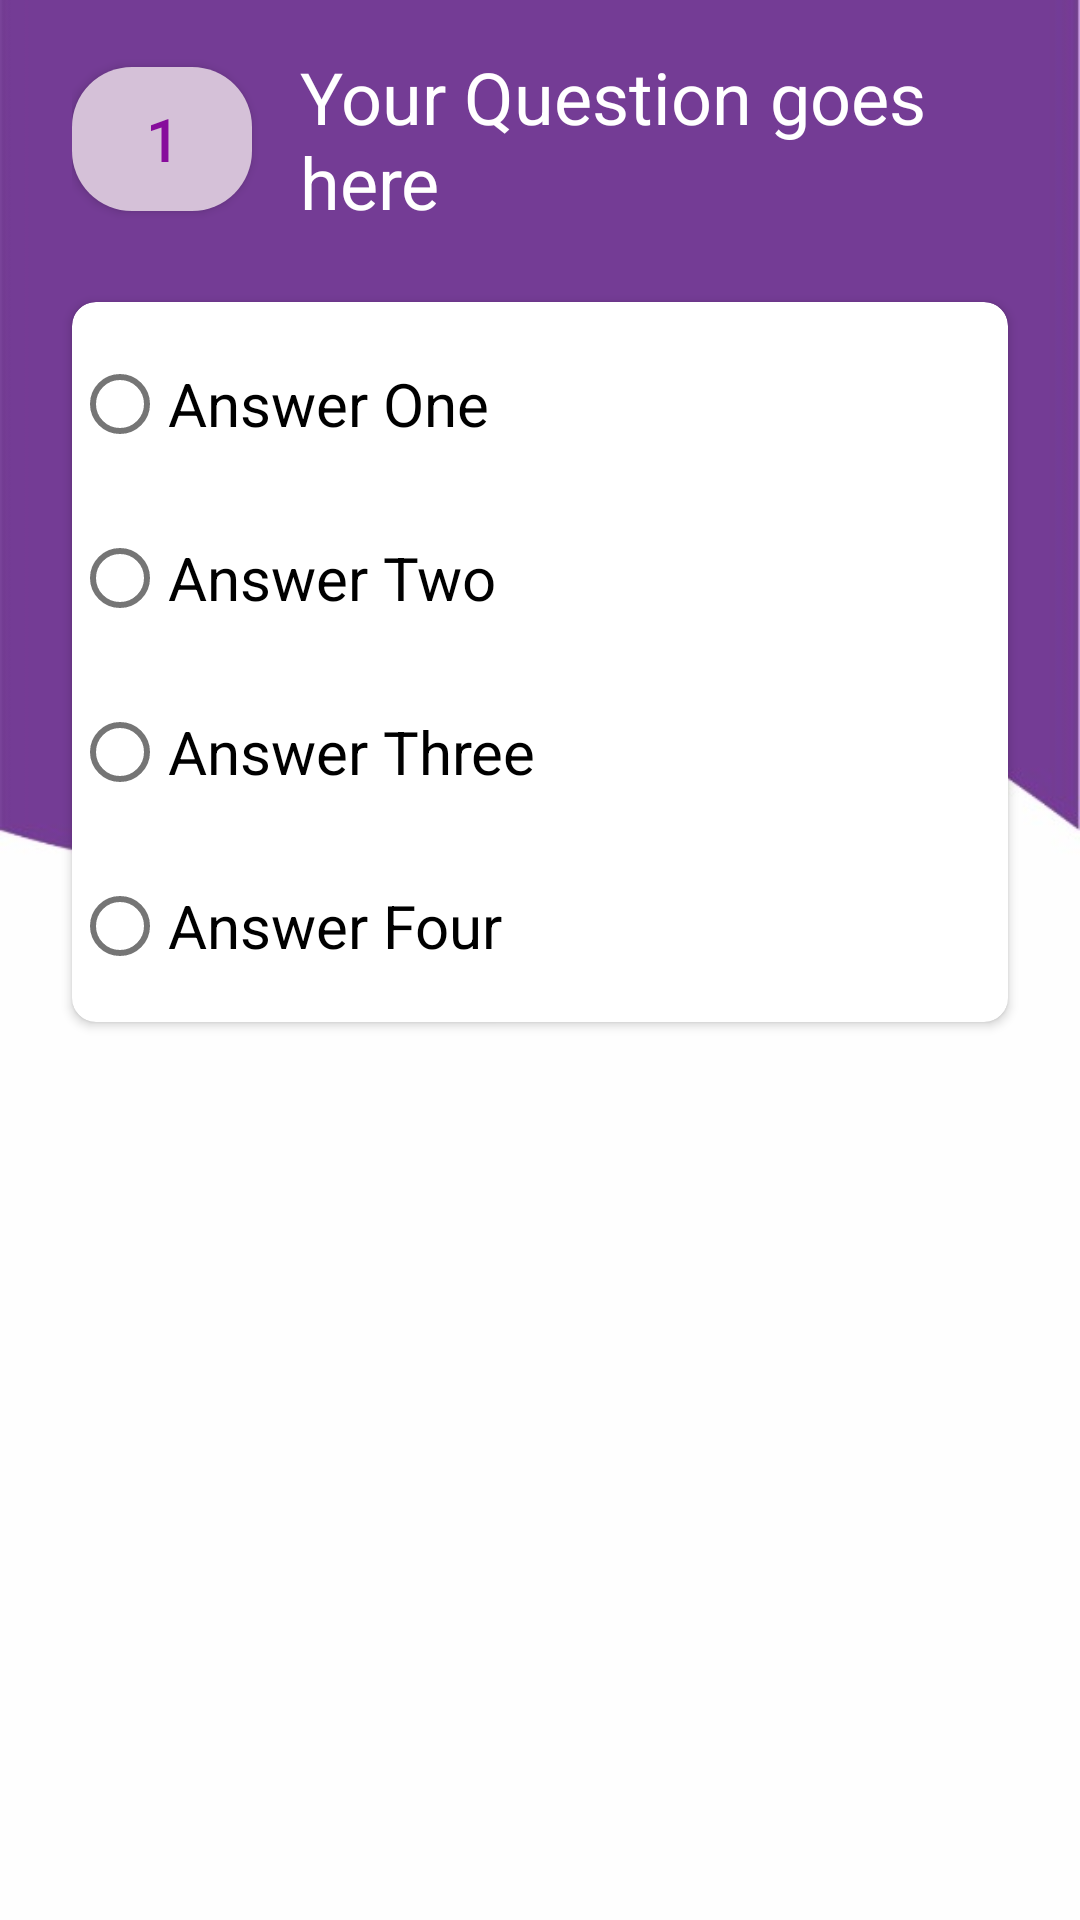

This screen was rendered from an Android layout file. Write that file and the resources it references.
<!-- AndroidManifest.xml: application theme AppTheme.NoActionBar -->
<!-- res/layout/question_content.xml -->
<?xml version="1.0" encoding="utf-8"?>
<androidx.constraintlayout.widget.ConstraintLayout xmlns:android="http://schemas.android.com/apk/res/android"
    xmlns:app="http://schemas.android.com/apk/res-auto"
    xmlns:tools="http://schemas.android.com/tools"
    android:layout_width="match_parent"
    android:layout_height="match_parent"
    app:layout_behavior="@string/appbar_scrolling_view_behavior"
    tools:context=".QuestionActivity"
    tools:showIn="@layout/activity_question"
    android:background="@drawable/background2">

    <LinearLayout
        android:id="@+id/question_layout"
        android:layout_width="match_parent"
        android:layout_height="wrap_content"
        android:layout_gravity="center"
        android:layout_marginStart="24dp"
        android:layout_marginLeft="24dp"
        android:layout_marginTop="16dp"
        android:layout_marginEnd="24dp"
        android:layout_marginRight="24dp"
        android:orientation="horizontal"
        app:layout_constraintEnd_toEndOf="parent"
        app:layout_constraintStart_toStartOf="parent"
        app:layout_constraintTop_toTopOf="parent">

        <com.google.android.material.button.MaterialButton
            android:id="@+id/question_number"
            android:layout_width="60dp"
            android:layout_height="60dp"
            android:layout_gravity="start|center"
            app:backgroundTint="#D5C1D8"
            app:cornerRadius="20dp"
            android:textColor="#870C9C"
            android:textSize="20sp"
            android:text="1"/>

        <TextView
            android:id="@+id/quiz_question"
            android:layout_width="wrap_content"
            android:layout_height="wrap_content"
            android:layout_marginStart="16dp"
            android:layout_marginEnd="16dp"
            android:text="Your Question goes here"
            android:textColor="#ffffff"
            android:textSize="24sp" />

    </LinearLayout>


    <com.google.android.material.card.MaterialCardView
        android:id="@+id/card_view"
        android:layout_width="match_parent"
        android:layout_height="240dp"
        android:layout_marginStart="24dp"
        android:layout_marginLeft="24dp"
        android:layout_marginTop="24dp"
        android:layout_marginEnd="24dp"
        app:cardBackgroundColor="#ffffff"
        android:layout_marginRight="24dp"
        app:cardCornerRadius="8dp"
        app:cardElevation="2dp"
        app:cardPreventCornerOverlap="true"
        app:layout_constraintEnd_toEndOf="parent"
        app:layout_constraintStart_toStartOf="parent"
        app:layout_constraintTop_toBottomOf="@id/question_layout">


        <RadioGroup
            android:id="@+id/answers"
            android:layout_width="wrap_content"
            android:layout_height="wrap_content">

            <RadioButton
                android:id="@+id/answer_one"
                android:layout_marginTop="10dp"
                android:textSize="20sp"
                android:text="Answer One" />

            <RadioButton
                android:id="@+id/answer_two"
                android:layout_marginTop="10dp"
                android:textSize="20sp"
                android:text="Answer Two" />

            <RadioButton
                android:id="@+id/answer_three"
                android:layout_marginTop="10dp"
                android:textSize="20sp"
                android:text="Answer Three" />

            <RadioButton
                android:id="@+id/answer_four"
                android:layout_marginTop="10dp"
                android:textSize="20sp"
                android:text="Answer Four" />
        </RadioGroup>

    </com.google.android.material.card.MaterialCardView>

</androidx.constraintlayout.widget.ConstraintLayout>
<!-- res/layout/activity_question.xml (included above) -->
<?xml version="1.0" encoding="utf-8"?>
<androidx.coordinatorlayout.widget.CoordinatorLayout xmlns:android="http://schemas.android.com/apk/res/android"
    xmlns:app="http://schemas.android.com/apk/res-auto"
    xmlns:tools="http://schemas.android.com/tools"
    android:layout_width="match_parent"
    android:layout_height="match_parent"
    tools:context=".QuestionActivity">

    <com.google.android.material.appbar.AppBarLayout
        android:layout_width="match_parent"
        android:layout_height="wrap_content"
        android:theme="@style/AppTheme.AppBarOverlay">

        <androidx.appcompat.widget.Toolbar
            android:id="@+id/question_toolbar"
            android:layout_width="match_parent"
            android:layout_height="?attr/actionBarSize"
            android:background="?attr/colorPrimary"
            app:popupTheme="@style/AppTheme.PopupOverlay" />

    </com.google.android.material.appbar.AppBarLayout>

    <include layout="@layout/question_content" />

    <com.google.android.material.button.MaterialButton
        android:id="@+id/next"
        android:layout_width="120dp"
        android:layout_height="60dp"
        android:layout_marginStart="8dp"
        android:layout_marginLeft="8dp"
        android:layout_marginEnd="8dp"
        android:layout_marginRight="8dp"
        android:layout_marginBottom="16dp"
        android:text="Next"
        android:textAllCaps="false"
        android:layout_gravity="bottom|center"
        android:textStyle="bold"
        app:backgroundTint="#40B4E9"
        app:cornerRadius="24dp"
        app:layout_constraintBottom_toBottomOf="parent"
        app:layout_constraintEnd_toEndOf="parent"
        app:layout_constraintStart_toStartOf="parent" />

</androidx.coordinatorlayout.widget.CoordinatorLayout>
<!-- resources referenced by this layout -->
<resources>
  <!-- drawable background2: jpeg bitmap (drawable, 10193 bytes) -->
  <style name="AppTheme.AppBarOverlay" parent="ThemeOverlay.AppCompat.Dark.ActionBar" />
  <style name="AppTheme.PopupOverlay" parent="ThemeOverlay.AppCompat.Light" />
  <style name="AppTheme.NoActionBar" parent="Theme.MaterialComponents.Light.NoActionBar">
          <item name="colorPrimary">@color/colorPrimary</item>
          <item name="colorPrimaryDark">@color/colorPrimaryDark</item>
          <item name="colorAccent">@color/colorAccent</item>
          <item name="windowActionBar">false</item>
          <item name="windowNoTitle">true</item>
      </style>
  <color name="colorPrimary">#008577</color>
  <color name="colorPrimaryDark">#00574B</color>
  <color name="colorAccent">#D81B60</color>
</resources>
